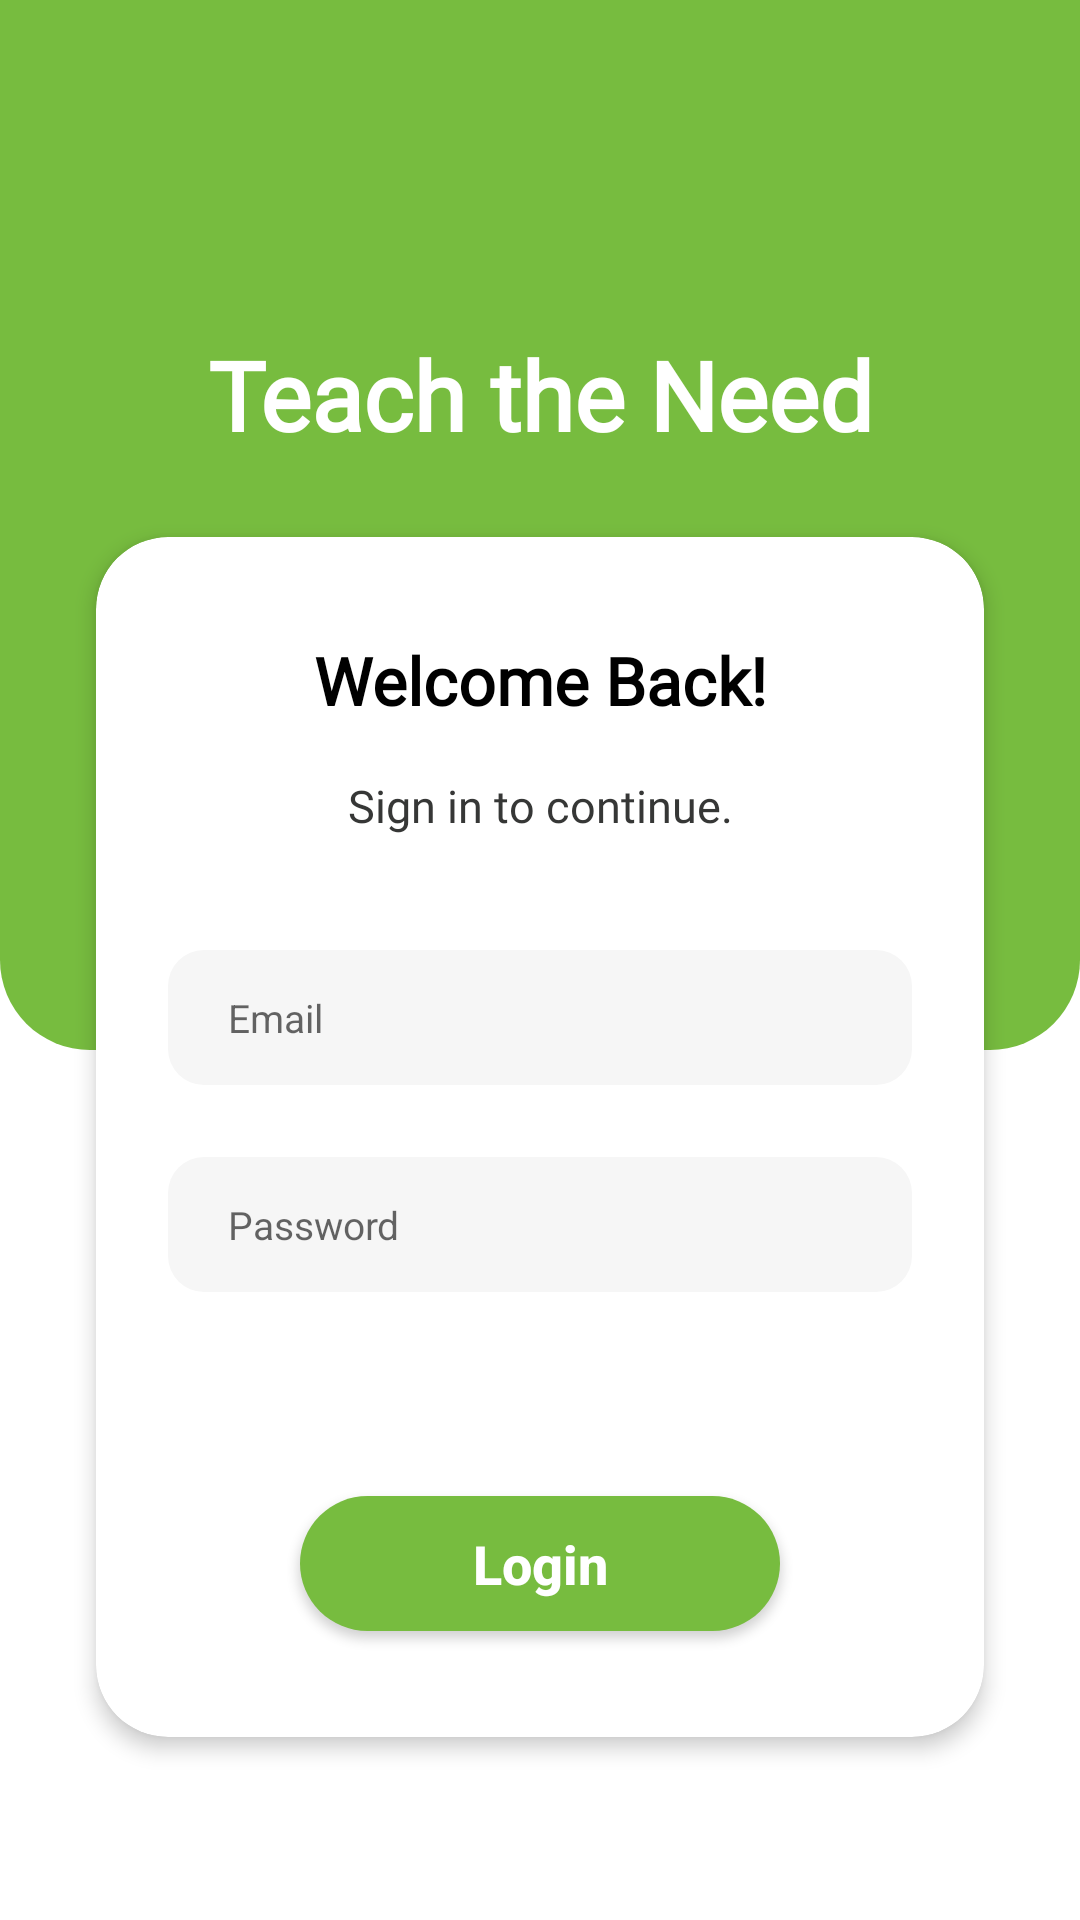

Reconstruct the res/layout file that produces this screen, plus the resources it refers to.
<!-- AndroidManifest.xml: application theme Theme.TeachTheNeed -->
<!-- res/layout/activity_login.xml -->
<?xml version="1.0" encoding="utf-8"?>
<androidx.constraintlayout.widget.ConstraintLayout xmlns:android="http://schemas.android.com/apk/res/android"
    xmlns:app="http://schemas.android.com/apk/res-auto"
    xmlns:tools="http://schemas.android.com/tools"
    android:layout_width="match_parent"
    android:layout_height="match_parent"
    android:background="#80FFFFFF"
    tools:context=".Activity.LoginActivity">

    <ImageView
        android:layout_width="match_parent"
        android:layout_height="350dp"
        android:src="@drawable/login_bg"
        app:layout_constraintTop_toTopOf="parent"
        />

    <TextView
        android:id="@+id/appName"
        android:layout_width="match_parent"
        android:layout_height="wrap_content"
        android:layout_marginTop="100dp"
        android:fontFamily="@font/allerta"
        android:gravity="center"
        android:padding="10dp"
        android:text="@string/app_name"
        android:textColor="@color/white"
        android:textSize="32sp"
        android:textStyle="bold"
        app:layout_constraintTop_toTopOf="parent" />

    <androidx.cardview.widget.CardView
        android:layout_width="match_parent"
        android:layout_height="400dp"
        android:layout_marginTop="16dp"
        android:layout_marginHorizontal="32dp"
        app:cardCornerRadius="24dp"
        app:cardElevation="4dp"
        app:layout_constraintTop_toBottomOf="@+id/appName"
        >
        <LinearLayout
            android:layout_width="match_parent"
            android:layout_height="match_parent"
            android:orientation="vertical"
            >
            <TextView
                android:layout_width="match_parent"
                android:layout_height="wrap_content"
                android:text="Welcome Back!"
                android:gravity="center"
                android:padding="5dp"
                android:textSize="22sp"
                android:textStyle="bold"
                android:fontFamily="@font/allerta"
                android:textColor="@color/black"
                android:layout_marginTop="28dp"
                />
            <TextView
                android:layout_width="match_parent"
                android:layout_height="wrap_content"
                android:text="Sign in to continue."
                android:gravity="center"
                android:textSize="15sp"
                android:fontFamily="@font/allerta"
                android:textColor="@color/gray"
                android:layout_marginTop="12dp"
                />

            <EditText
                android:id="@+id/email"
                android:layout_width="match_parent"
                android:layout_height="45dp"
                android:layout_marginHorizontal="24dp"
                android:background="@drawable/bg_edittext"
                android:layout_marginTop="38dp"
                android:hint="Email"
                android:textSize="13sp"
                android:inputType="textEmailAddress"
                />

            <EditText
                android:id="@+id/password"
                android:layout_width="match_parent"
                android:layout_height="45dp"
                android:layout_marginHorizontal="24dp"
                android:background="@drawable/bg_edittext"
                android:layout_marginTop="24dp"
                android:hint="Password"
                android:textSize="13sp"
                android:inputType="textEmailAddress"
                />

            <androidx.appcompat.widget.AppCompatButton
                android:id="@+id/btnLogin"
                android:layout_width="160dp"
                android:layout_height="45dp"
                android:layout_marginTop="68dp"
                android:textColor="@color/white"
                android:text="Login"
                android:textSize="18sp"
                android:textStyle="bold"
                android:textAllCaps="false"
                android:layout_gravity="center"
                android:background="@drawable/bg_primary_round"
                />


        </LinearLayout>
    </androidx.cardview.widget.CardView>

</androidx.constraintlayout.widget.ConstraintLayout>
<!-- resources referenced by this layout -->
<resources>
  <color name="black">#FF000000</color>
  <color name="gray">#363736</color>
  <color name="white">#FFFFFFFF</color>
  <!-- drawable bg_edittext (drawable) -->
  <?xml version="1.0" encoding="utf-8"?>
  <selector xmlns:android="http://schemas.android.com/apk/res/android">
  
      <item android:drawable="@drawable/background_edit_text_default" android:state_focused="false" />
      <item android:drawable="@drawable/background_edit_text_selected" android:state_focused="true" />
  
  </selector>
  <!-- drawable bg_primary_round (drawable) -->
  <?xml version="1.0" encoding="utf-8"?>
  <shape android:shape="rectangle" xmlns:android="http://schemas.android.com/apk/res/android">
  
      <corners android:radius="25dp" />
  
      <solid android:color="@color/teal_700" />
  
  </shape>
  <!-- drawable login_bg (drawable) -->
  <?xml version="1.0" encoding="utf-8"?>
  <shape xmlns:android="http://schemas.android.com/apk/res/android"
      android:shape="rectangle">
  
      <solid android:color="@color/purple_500" />
      <corners
          android:bottomLeftRadius="30dp"
          android:bottomRightRadius="30dp" />
  
  </shape>
  <string name="app_name">Teach the Need</string>
  <style name="Theme.TeachTheNeed" parent="Theme.MaterialComponents.DayNight.NoActionBar">
          
          <item name="colorPrimary">@color/purple_500</item>
          <item name="colorPrimaryVariant">@color/purple_700</item>
          <item name="colorOnPrimary">@color/white</item>
          
          <item name="colorSecondary">@color/teal_200</item>
          <item name="colorSecondaryVariant">@color/teal_700</item>
          <item name="colorOnSecondary">@color/white</item>
          
          <item name="android:statusBarColor" tools:targetApi="l">?attr/colorPrimaryVariant</item>
          
      </style>
  <!-- drawable background_edit_text_default (drawable) -->
  <?xml version="1.0" encoding="utf-8"?>
  <shape xmlns:android="http://schemas.android.com/apk/res/android"
      android:shape="rectangle">
  
  
      <solid android:color="#F6F6F6" />
      <corners android:radius="12dp" />
      <padding
          android:bottom="10dp"
          android:left="20dp"
          android:right="10dp"
          android:top="10dp" />
  </shape>
  <!-- drawable background_edit_text_selected (drawable) -->
  <?xml version="1.0" encoding="utf-8"?>
  <shape xmlns:android="http://schemas.android.com/apk/res/android"
      android:shape="rectangle">
      <stroke
          android:width="1dp"
          android:color="@color/purple_500" />
  
  
      <solid android:color="#F6F6F6" />
      <corners android:radius="12dp" />
  
      <padding
          android:bottom="10dp"
          android:left="20dp"
          android:right="10dp"
          android:top="10dp" />
  </shape>
  <color name="teal_700">#77BC3F</color>
  <color name="purple_500">#77BC3F</color>
  <color name="purple_700">#77BC3F</color>
  <color name="teal_200">#9AEA59</color>
</resources>
